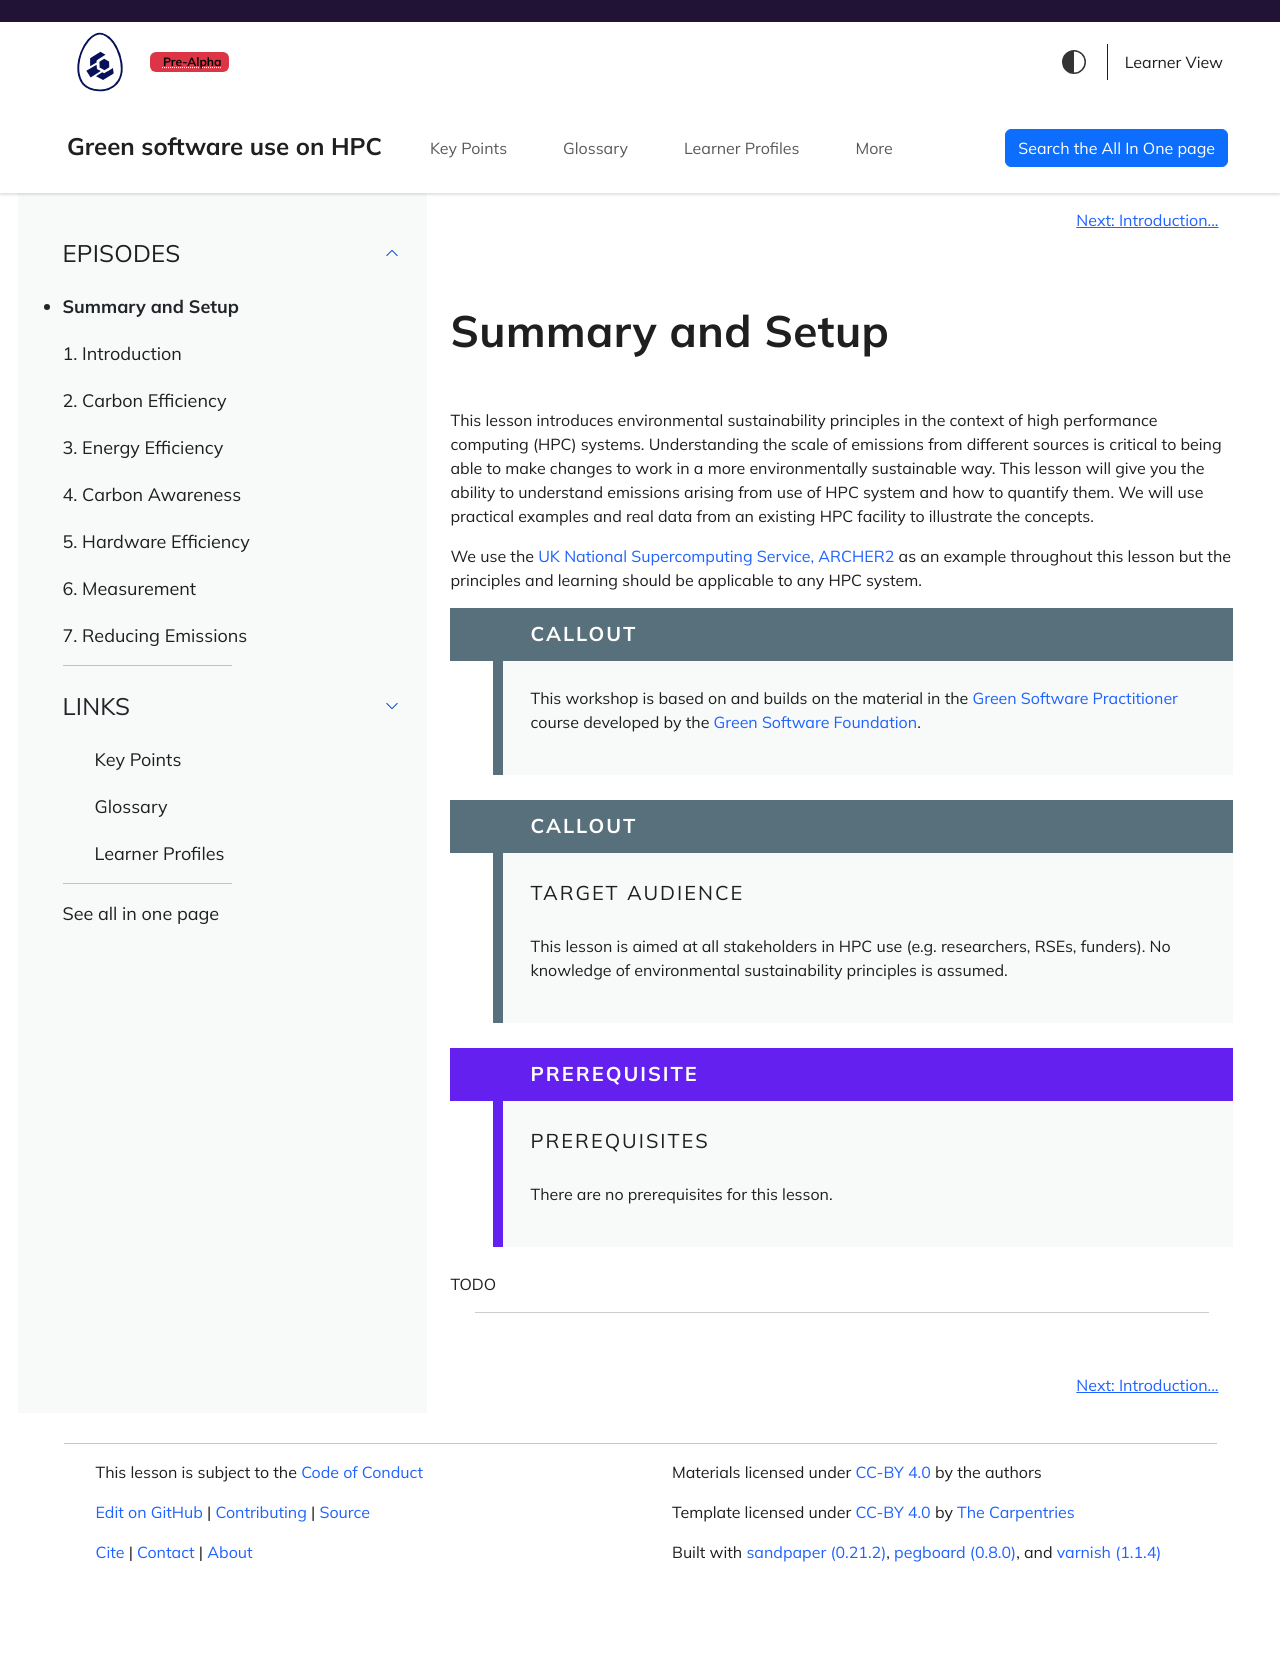

repository: aturner-epcc/green-software-hpc · page: index.html · generator: jekyll

---
permalink: index.html
site: sandpaper::sandpaper_site
---

This lesson introduces environmental sustainability principles in the context of 
high performance computing (HPC) systems. Understanding the scale of emissions from 
different sources is critical to being able to make changes to work in a more environmentally
sustainable way. This lesson will give you the ability to understand emissions arising from
use of HPC system and how to quantify them. We will use practical examples and real data from
an existing HPC facility to illustrate the concepts.

We use the [UK National Supercomputing Service, ARCHER2](https://www.archer2.ac.uk) as an 
example throughout this lesson but the principles and learning should be applicable to 
any HPC system.

::::::::::::::::::::::::::::::::::::::  objectives

## After completing this lesson you should:

- Be able to understand the concept of carbon efficiency and how it relates to energy efficiency -
  including cases where energy efficiency can be at odds with carbon efficiency
- Know about how HPC systems potentially reduce emissions
- Understand carbon intensity of electricity generation and the implications for carbon aware use
  of HPC
- Appreciate the embodied emissions associated with HPC hardware and how they impact carbon aware
  use of HPC
- Be aware of the frameworks used to measure and report on carbon emissions and how the terms used
  in these frameworks map onto HPC
- Gain practical advice on how you can measure and improve the carbon efficiency of your use of
  HPC

::::::::::::::::::::::::::::::::::::::::::::::::::


:::::::::::::::::::::::::::::::::::::: callout

This workshop is based on and builds on the material in the [Green Software Practitioner](https://learn.greensoftware.foundation/)
course developed by the [Green Software Foundation](https://greensoftware.foundation/).

::::::::::::::::::::::::::::::::::::::::::::::::::


:::::::::::::::::::::::::::::::::::::::::  callout

## Target audience

This lesson is aimed at all stakeholders in HPC use (e.g. researchers, RSEs, funders). No knowledge of environmental sustainability principles is assumed. 


::::::::::::::::::::::::::::::::::::::::::::::::::

::::::::::::::::::::::::::::::::::::::::::  prereq

## Prerequisites

There are no prerequisites for this lesson.
  
::::::::::::::::::::::::::::::::::::::::::::::::::


<!--  LocalWords:  prereq links.md endcomment
 -->
